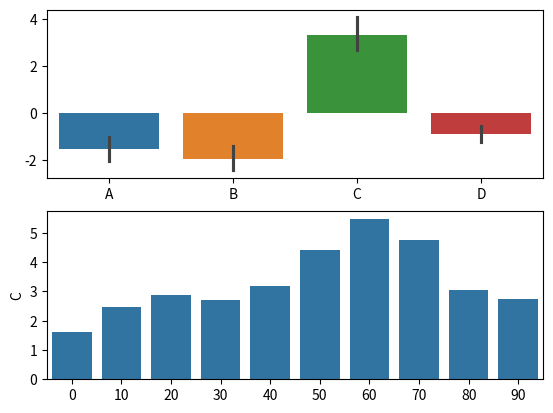

This chart was generated by the following Python code:
import numpy as np
import pandas as pd
import matplotlib.pyplot as plt # 시각화
import seaborn as sns # 시각화

pd.set_option('display.max_rows',1000) # 출력 옵션  제어
pd.set_option('display.max_columns', 500)
pd.set_option('display.width',1000)
pd.set_option('max_colwidth', 1000)
pd.set_option('display.float_format', '{:.3f}'.format) #  float 형식 소숫점 3자리 표현


fig, axes = plt.subplots(2,1)
dateidx = np.arange(0,100,10)
data = np.random.randn(10,4).cumsum(axis=0)
print(data)

mydf = pd.DataFrame(data, index=dateidx, columns=list("ABCD") )
print(mydf)

sns.barplot(ax=axes[0], data=mydf )
sns.barplot(ax=axes[1], data=mydf['C'])

plt.show()
